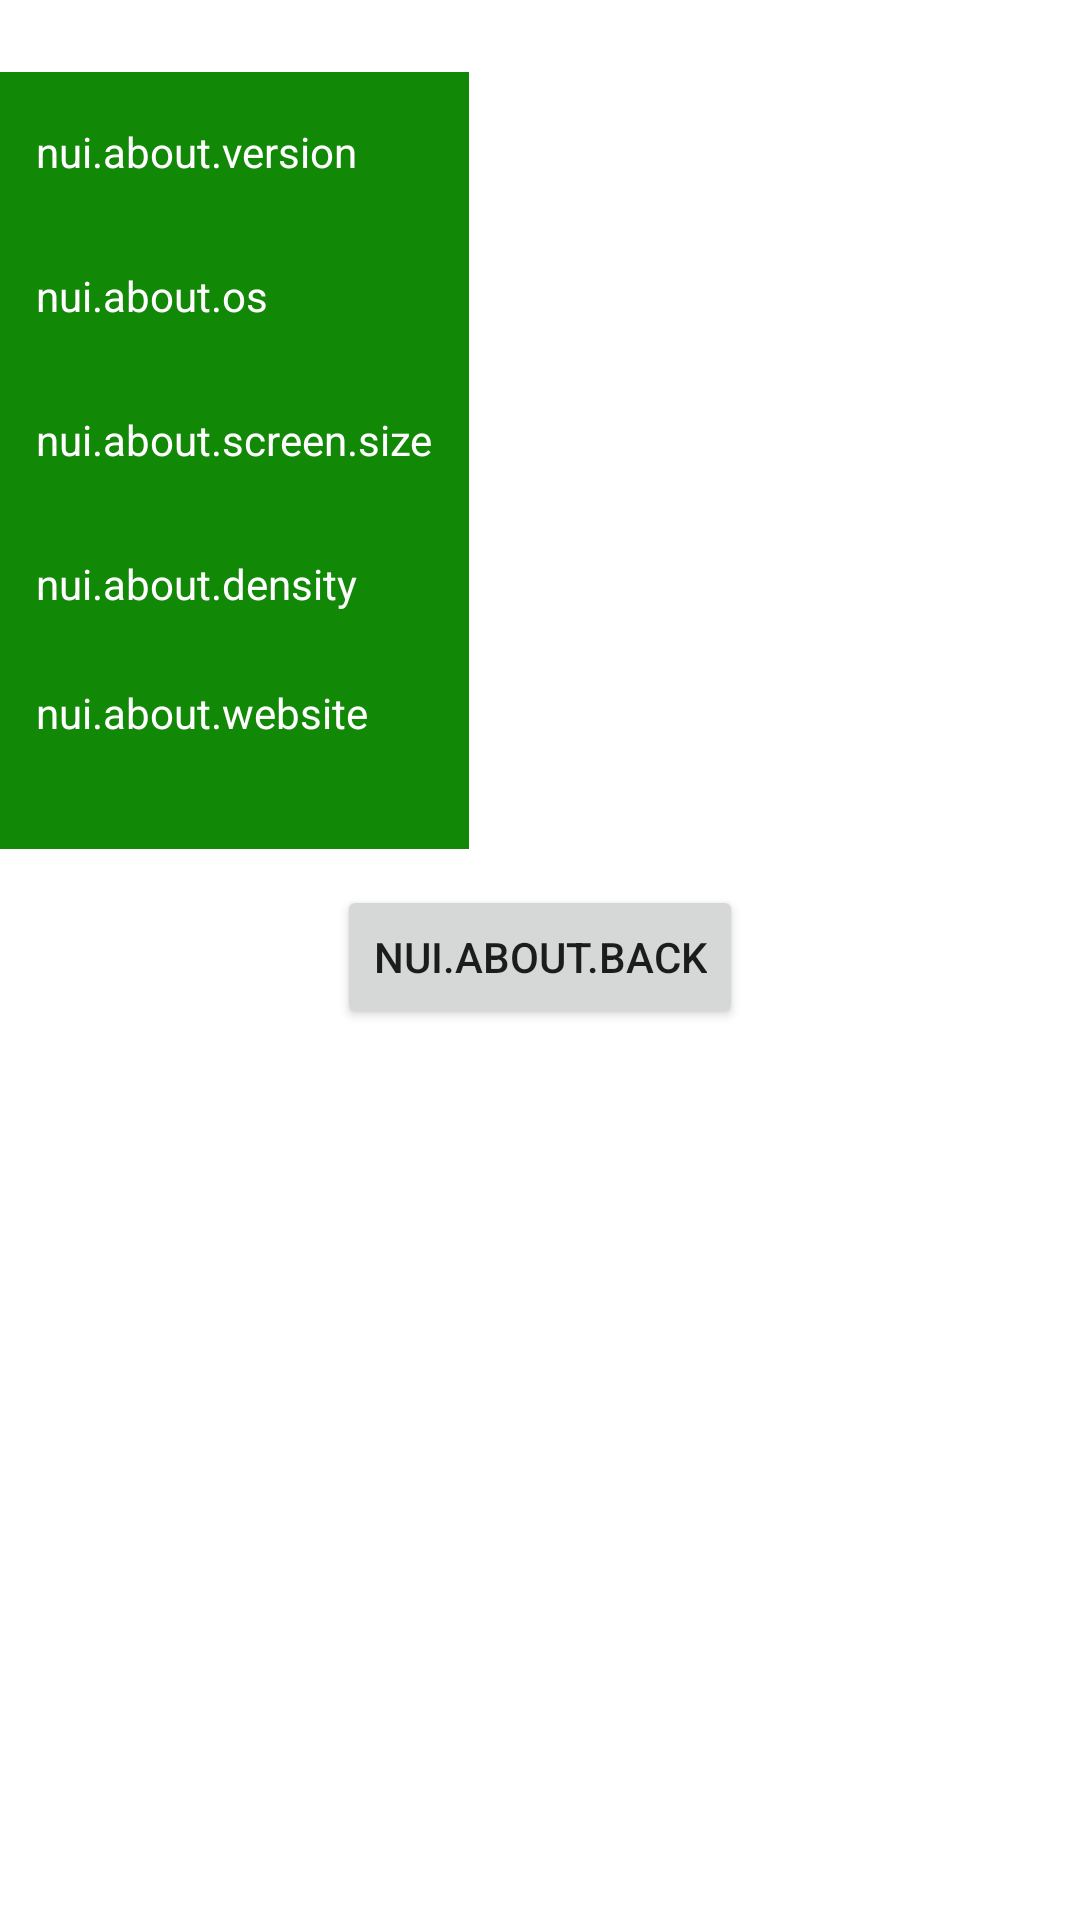

Produce the Android XML layout that renders to this screen, including the resource entries it uses.
<!-- AndroidManifest.xml: application theme AppTheme -->
<!-- res/layout/about.xml -->
<?xml version="1.0" encoding="utf-8"?>
<LinearLayout xmlns:android="http://schemas.android.com/apk/res/android"
              android:orientation="vertical"
              android:background="@color/white"
              android:layout_gravity="center"
              android:layout_width="fill_parent"
              android:layout_height="fill_parent">

    <LinearLayout
        android:layout_width="wrap_content"
        android:layout_height="wrap_content"
        android:background="@color/indiaGreen"
        android:layout_marginTop="24dp"
        android:padding="12dp"
        android:orientation="vertical"
        >

        <TextView
            android:layout_width="wrap_content"
            android:layout_height="wrap_content"
            android:id="@+id/about_lbProgramVersion"
            android:paddingTop="5dp"
            android:textColor="@color/white"
            android:text="nui.about.version"
            />

        <TextView
            android:layout_width="wrap_content"
            android:layout_height="wrap_content"
            android:paddingTop="5dp"
            android:paddingLeft="15dp"
            android:textColor="@color/white"
            android:id="@+id/about_tfProgramVersion"
            />

        <TextView
            android:layout_width="wrap_content"
            android:layout_height="wrap_content"
            android:id="@+id/about_lbOSVersion"
            android:paddingTop="5dp"
            android:textColor="@color/white"
            android:text="nui.about.os"
            />

        <TextView
            android:layout_width="wrap_content"
            android:layout_height="wrap_content"
            android:paddingTop="5dp"
            android:paddingLeft="15dp"
            android:textColor="@color/white"
            android:id="@+id/about_tfOSVersion"
            />

        <TextView
            android:layout_width="wrap_content"
            android:layout_height="wrap_content"
            android:id="@+id/about_lbScreenSize"
            android:paddingTop="5dp"
            android:textColor="@color/white"
            android:text="nui.about.screen.size"
            />

        <TextView
            android:layout_width="wrap_content"
            android:layout_height="wrap_content"
            android:paddingTop="5dp"
            android:paddingLeft="15dp"
            android:textColor="@color/white"
            android:id="@+id/about_tfScreenSize"
            />

        <TextView
            android:layout_width="wrap_content"
            android:layout_height="wrap_content"
            android:id="@+id/about_lbDensity"
            android:paddingTop="5dp"
            android:textColor="@color/white"
            android:text="nui.about.density"
            />

        <TextView
            android:layout_width="wrap_content"
            android:layout_height="wrap_content"
            android:paddingTop="5dp"
            android:paddingLeft="15dp"
            android:textColor="@color/white"
            android:id="@+id/about_tfDensity"
            />

        <TextView
            android:layout_width="wrap_content"
            android:layout_height="wrap_content"
            android:id="@+id/about_lbWebsite"
            android:textColor="@color/white"
            android:text="nui.about.website"
            />

        <TextView
            android:layout_width="wrap_content"
            android:layout_height="wrap_content"
            android:paddingTop="5dp"
            android:paddingLeft="15dp"
            android:textColor="@color/white"
            android:id="@+id/about_tfWebsite"
            />

    </LinearLayout>

    <LinearLayout
        android:layout_width="wrap_content"
        android:layout_height="wrap_content"
        android:layout_gravity="center_horizontal"
        >

        <Button
            android:id="@+id/about_btnBack"
            android:layout_width="wrap_content"
            android:layout_height="wrap_content"
            android:layout_marginTop="12dp"
            android:text="nui.about.back"/>
    </LinearLayout>
</LinearLayout>
<!-- resources referenced by this layout -->
<resources>
  <color name="indiaGreen">#128807</color>
  <color name="white">#FFFFFF</color>
  <style name="AppTheme" parent="Theme.AppCompat.Light">
          
          <item name="colorPrimary">@color/indiaOrange</item>
          <item name="colorPrimaryDark">@color/indiaOrange</item>
          <item name="colorAccent">@color/indiaBlue</item>
          <item name="titleTextColor">@color/white</item>
      </style>
  <color name="indiaOrange">#FF9933</color>
  <color name="indiaBlue">#000088</color>
</resources>
